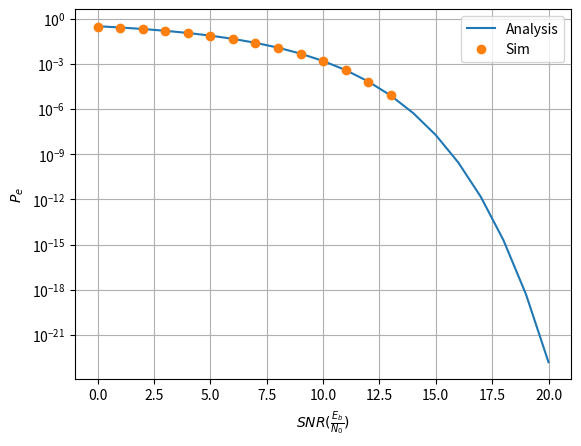

Generate this figure with matplotlib: (Note: this script raises an exception after producing the figure.)
import numpy as np
import scipy.special as sp
import matplotlib.pyplot as plt

#if using termux
#import subprocess
#import shlex
#end if

def pe_qpsk(snr):
    return sp.erfc(np.sqrt(snr/2))

rng = np.random.default_rng()
num_samples = 1000000

s0 = np.array([1,0]).reshape(2,1)

# snr = Eb/No, No/2 = 1 (constant), A = sqrt(Eb) = (2*snr)**0.5 
max_snr = 20
snr_db = np.arange(0, max_snr+1)

p_error_est = np.zeros(snr_db.shape[0])
p_error_th = np.zeros(snr_db.shape[0])
for i in snr_db:
    N_var = rng.normal(size=(2, num_samples))
    snr = 10**(0.1*i)
    A = (2*snr)**0.5
    y_var = A*s0 + N_var
    p_error_val_est = 1-np.count_nonzero(np.where((y_var[1] < y_var[0]) & (-y_var[1] < y_var[0]), 1, 0))/num_samples
    p_error_est[i] = p_error_val_est
    p_error_val_th = pe_qpsk(snr)
    p_error_th[i] = p_error_val_th

plt.semilogy(snr_db, p_error_th)
plt.semilogy(snr_db, p_error_est, 'o')
plt.grid()
plt.xlabel("$SNR(\\frac{E_b}{N_0})$")
plt.ylabel("$P_e$")
plt.legend(['Analysis', 'Sim'])

plt.savefig('../../figs/chapter6/qpsk_ber.pdf')
plt.savefig('../../figs/chapter6/qpsk_ber.png')

#if using termux
#subprocess.run(shlex.split("termux-open ../../figs/chapter6/qpsk_ber.pdf"))
#else
plt.show() #opening the plot window
